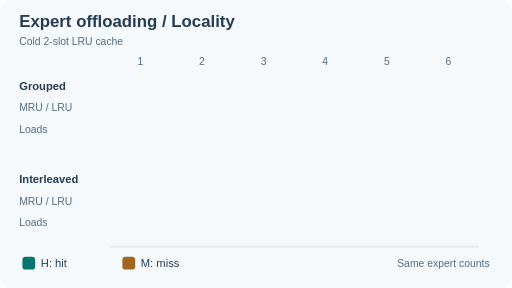
t = 0.00 s
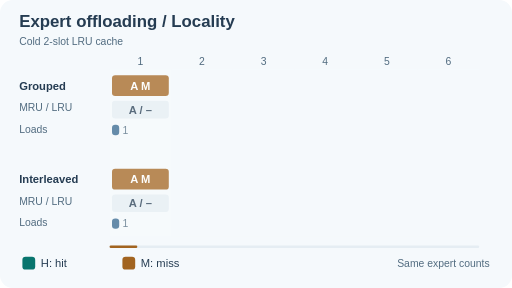
t = 1.64 s
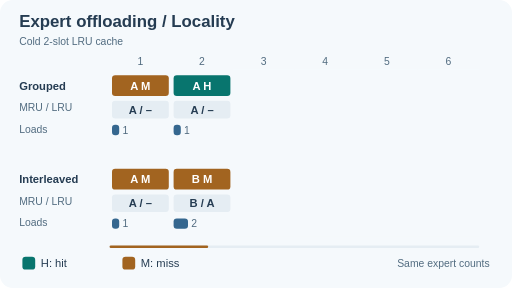
t = 3.36 s
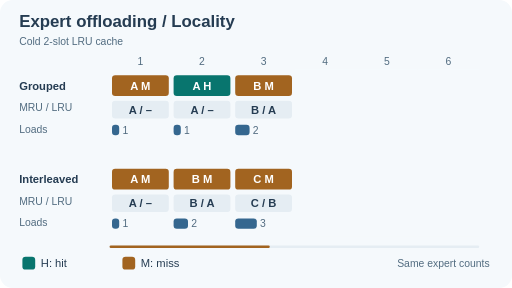
t = 4.86 s
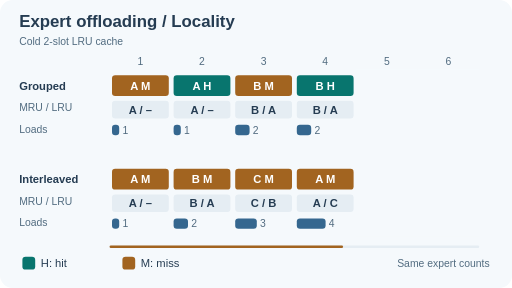
t = 6.65 s
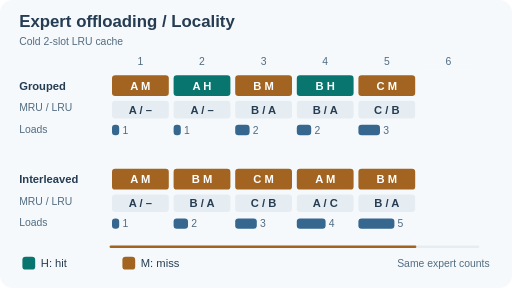
t = 8.43 s

The animated SVG that drew these frames (rendered in a browser with its animation timeline set to each time). Animation: 7 SMIL elements (animate=7); frames cover the first 8.43 s, repeats indefinitely.

<svg xmlns="http://www.w3.org/2000/svg" width="640" height="360" viewBox="0 0 640 360" role="img" aria-labelledby="title desc"><title id="title">Expert cache locality</title><desc id="desc">Two request traces have identical expert counts but different temporal locality. A cold two-slot LRU cache loads three versus six expert weights.</desc><style>text{font-family:Arial,system-ui,sans-serif;fill:#253c52;font-size:14px}.head{font-size:21px;font-weight:700}.sub{font-size:13px;fill:#526c80}.label{font-weight:700}.white{fill:white}.motion-only{display:inline}@media(prefers-reduced-motion:reduce){.motion-only{display:none!important}}</style><rect width="640" height="360" rx="16" fill="#f5f9fc"/><text x="24" y="34" class="head" text-anchor="start">Expert offloading / Locality</text><text x="24" y="56" class="sub" text-anchor="start">Cold 2-slot LRU cache</text><text x="175.5" y="81" class="sub" text-anchor="middle">1</text><text x="252.5" y="81" class="sub" text-anchor="middle">2</text><text x="329.5" y="81" class="sub" text-anchor="middle">3</text><text x="406.5" y="81" class="sub" text-anchor="middle">4</text><text x="483.5" y="81" class="sub" text-anchor="middle">5</text><text x="560.5" y="81" class="sub" text-anchor="middle">6</text><text x="24" y="112" class="label" text-anchor="start">Grouped</text><text x="24" y="139" class="sub" text-anchor="start">MRU / LRU</text><text x="24" y="166" class="sub" text-anchor="start">Loads</text><rect x="140" y="94" width="71" height="26" rx="4" fill="#a26420" stroke="none"/><text x="175.5" y="112" class="white label" text-anchor="middle">A M</text><rect x="140" y="126" width="71" height="22" rx="4" fill="#e5edf3" stroke="none"/><text x="175.5" y="142" class="label" text-anchor="middle">A / –</text><rect x="140" y="156" width="9" height="13" rx="4" fill="#35678f" stroke="none"/><text x="153" y="167" class="sub" text-anchor="start">1</text><rect x="217" y="94" width="71" height="26" rx="4" fill="#08756e" stroke="none"/><text x="252.5" y="112" class="white label" text-anchor="middle">A H</text><rect x="217" y="126" width="71" height="22" rx="4" fill="#e5edf3" stroke="none"/><text x="252.5" y="142" class="label" text-anchor="middle">A / –</text><rect x="217" y="156" width="9" height="13" rx="4" fill="#35678f" stroke="none"/><text x="230" y="167" class="sub" text-anchor="start">1</text><rect x="294" y="94" width="71" height="26" rx="4" fill="#a26420" stroke="none"/><text x="329.5" y="112" class="white label" text-anchor="middle">B M</text><rect x="294" y="126" width="71" height="22" rx="4" fill="#e5edf3" stroke="none"/><text x="329.5" y="142" class="label" text-anchor="middle">B / A</text><rect x="294" y="156" width="18" height="13" rx="4" fill="#35678f" stroke="none"/><text x="316" y="167" class="sub" text-anchor="start">2</text><rect x="371" y="94" width="71" height="26" rx="4" fill="#08756e" stroke="none"/><text x="406.5" y="112" class="white label" text-anchor="middle">B H</text><rect x="371" y="126" width="71" height="22" rx="4" fill="#e5edf3" stroke="none"/><text x="406.5" y="142" class="label" text-anchor="middle">B / A</text><rect x="371" y="156" width="18" height="13" rx="4" fill="#35678f" stroke="none"/><text x="393" y="167" class="sub" text-anchor="start">2</text><rect x="448" y="94" width="71" height="26" rx="4" fill="#a26420" stroke="none"/><text x="483.5" y="112" class="white label" text-anchor="middle">C M</text><rect x="448" y="126" width="71" height="22" rx="4" fill="#e5edf3" stroke="none"/><text x="483.5" y="142" class="label" text-anchor="middle">C / B</text><rect x="448" y="156" width="27" height="13" rx="4" fill="#35678f" stroke="none"/><text x="479" y="167" class="sub" text-anchor="start">3</text><rect x="525" y="94" width="71" height="26" rx="4" fill="#08756e" stroke="none"/><text x="560.5" y="112" class="white label" text-anchor="middle">C H</text><rect x="525" y="126" width="71" height="22" rx="4" fill="#e5edf3" stroke="none"/><text x="560.5" y="142" class="label" text-anchor="middle">C / B</text><rect x="525" y="156" width="27" height="13" rx="4" fill="#35678f" stroke="none"/><text x="556" y="167" class="sub" text-anchor="start">3</text><text x="24" y="229" class="label" text-anchor="start">Interleaved</text><text x="24" y="256" class="sub" text-anchor="start">MRU / LRU</text><text x="24" y="283" class="sub" text-anchor="start">Loads</text><rect x="140" y="211" width="71" height="26" rx="4" fill="#a26420" stroke="none"/><text x="175.5" y="229" class="white label" text-anchor="middle">A M</text><rect x="140" y="243" width="71" height="22" rx="4" fill="#e5edf3" stroke="none"/><text x="175.5" y="259" class="label" text-anchor="middle">A / –</text><rect x="140" y="273" width="9" height="13" rx="4" fill="#35678f" stroke="none"/><text x="153" y="284" class="sub" text-anchor="start">1</text><rect x="217" y="211" width="71" height="26" rx="4" fill="#a26420" stroke="none"/><text x="252.5" y="229" class="white label" text-anchor="middle">B M</text><rect x="217" y="243" width="71" height="22" rx="4" fill="#e5edf3" stroke="none"/><text x="252.5" y="259" class="label" text-anchor="middle">B / A</text><rect x="217" y="273" width="18" height="13" rx="4" fill="#35678f" stroke="none"/><text x="239" y="284" class="sub" text-anchor="start">2</text><rect x="294" y="211" width="71" height="26" rx="4" fill="#a26420" stroke="none"/><text x="329.5" y="229" class="white label" text-anchor="middle">C M</text><rect x="294" y="243" width="71" height="22" rx="4" fill="#e5edf3" stroke="none"/><text x="329.5" y="259" class="label" text-anchor="middle">C / B</text><rect x="294" y="273" width="27" height="13" rx="4" fill="#35678f" stroke="none"/><text x="325" y="284" class="sub" text-anchor="start">3</text><rect x="371" y="211" width="71" height="26" rx="4" fill="#a26420" stroke="none"/><text x="406.5" y="229" class="white label" text-anchor="middle">A M</text><rect x="371" y="243" width="71" height="22" rx="4" fill="#e5edf3" stroke="none"/><text x="406.5" y="259" class="label" text-anchor="middle">A / C</text><rect x="371" y="273" width="36" height="13" rx="4" fill="#35678f" stroke="none"/><text x="411" y="284" class="sub" text-anchor="start">4</text><rect x="448" y="211" width="71" height="26" rx="4" fill="#a26420" stroke="none"/><text x="483.5" y="229" class="white label" text-anchor="middle">B M</text><rect x="448" y="243" width="71" height="22" rx="4" fill="#e5edf3" stroke="none"/><text x="483.5" y="259" class="label" text-anchor="middle">B / A</text><rect x="448" y="273" width="45" height="13" rx="4" fill="#35678f" stroke="none"/><text x="497" y="284" class="sub" text-anchor="start">5</text><rect x="525" y="211" width="71" height="26" rx="4" fill="#a26420" stroke="none"/><text x="560.5" y="229" class="white label" text-anchor="middle">C M</text><rect x="525" y="243" width="71" height="22" rx="4" fill="#e5edf3" stroke="none"/><text x="560.5" y="259" class="label" text-anchor="middle">C / B</text><rect x="525" y="273" width="54" height="13" rx="4" fill="#35678f" stroke="none"/><text x="583" y="284" class="sub" text-anchor="start">6</text><g class="motion-only"><rect x="137" y="87" width="77" height="209" fill="#f5f9fc" opacity="1"><animate attributeName="opacity" values="1;1;0;0" keyTimes="0;0.080;0.155;1" dur="12s" repeatCount="indefinite"/></rect><rect x="214" y="87" width="77" height="209" fill="#f5f9fc" opacity="1"><animate attributeName="opacity" values="1;1;0;0" keyTimes="0;0.205;0.280;1" dur="12s" repeatCount="indefinite"/></rect><rect x="291" y="87" width="77" height="209" fill="#f5f9fc" opacity="1"><animate attributeName="opacity" values="1;1;0;0" keyTimes="0;0.330;0.405;1" dur="12s" repeatCount="indefinite"/></rect><rect x="368" y="87" width="77" height="209" fill="#f5f9fc" opacity="1"><animate attributeName="opacity" values="1;1;0;0" keyTimes="0;0.455;0.530;1" dur="12s" repeatCount="indefinite"/></rect><rect x="445" y="87" width="77" height="209" fill="#f5f9fc" opacity="1"><animate attributeName="opacity" values="1;1;0;0" keyTimes="0;0.580;0.655;1" dur="12s" repeatCount="indefinite"/></rect><rect x="522" y="87" width="77" height="209" fill="#f5f9fc" opacity="1"><animate attributeName="opacity" values="1;1;0;0" keyTimes="0;0.705;0.780;1" dur="12s" repeatCount="indefinite"/></rect><rect x="137" y="307" width="462" height="3" rx="1.5" fill="#e5edf3"/><rect x="137" y="307" width="0" height="3" rx="1.5" fill="#a26420"><animate attributeName="width" values="0;0;462;462" keyTimes="0;.08;.83;1" dur="12s" repeatCount="indefinite"/></rect></g><rect x="28" y="321" width="16" height="16" rx="4" fill="#08756e" stroke="none"/><text x="51" y="334" class="" text-anchor="start">H: hit</text><rect x="153" y="321" width="16" height="16" rx="4" fill="#a26420" stroke="none"/><text x="176" y="334" class="" text-anchor="start">M: miss</text><text x="612" y="334" class="sub" text-anchor="end">Same expert counts</text></svg>
